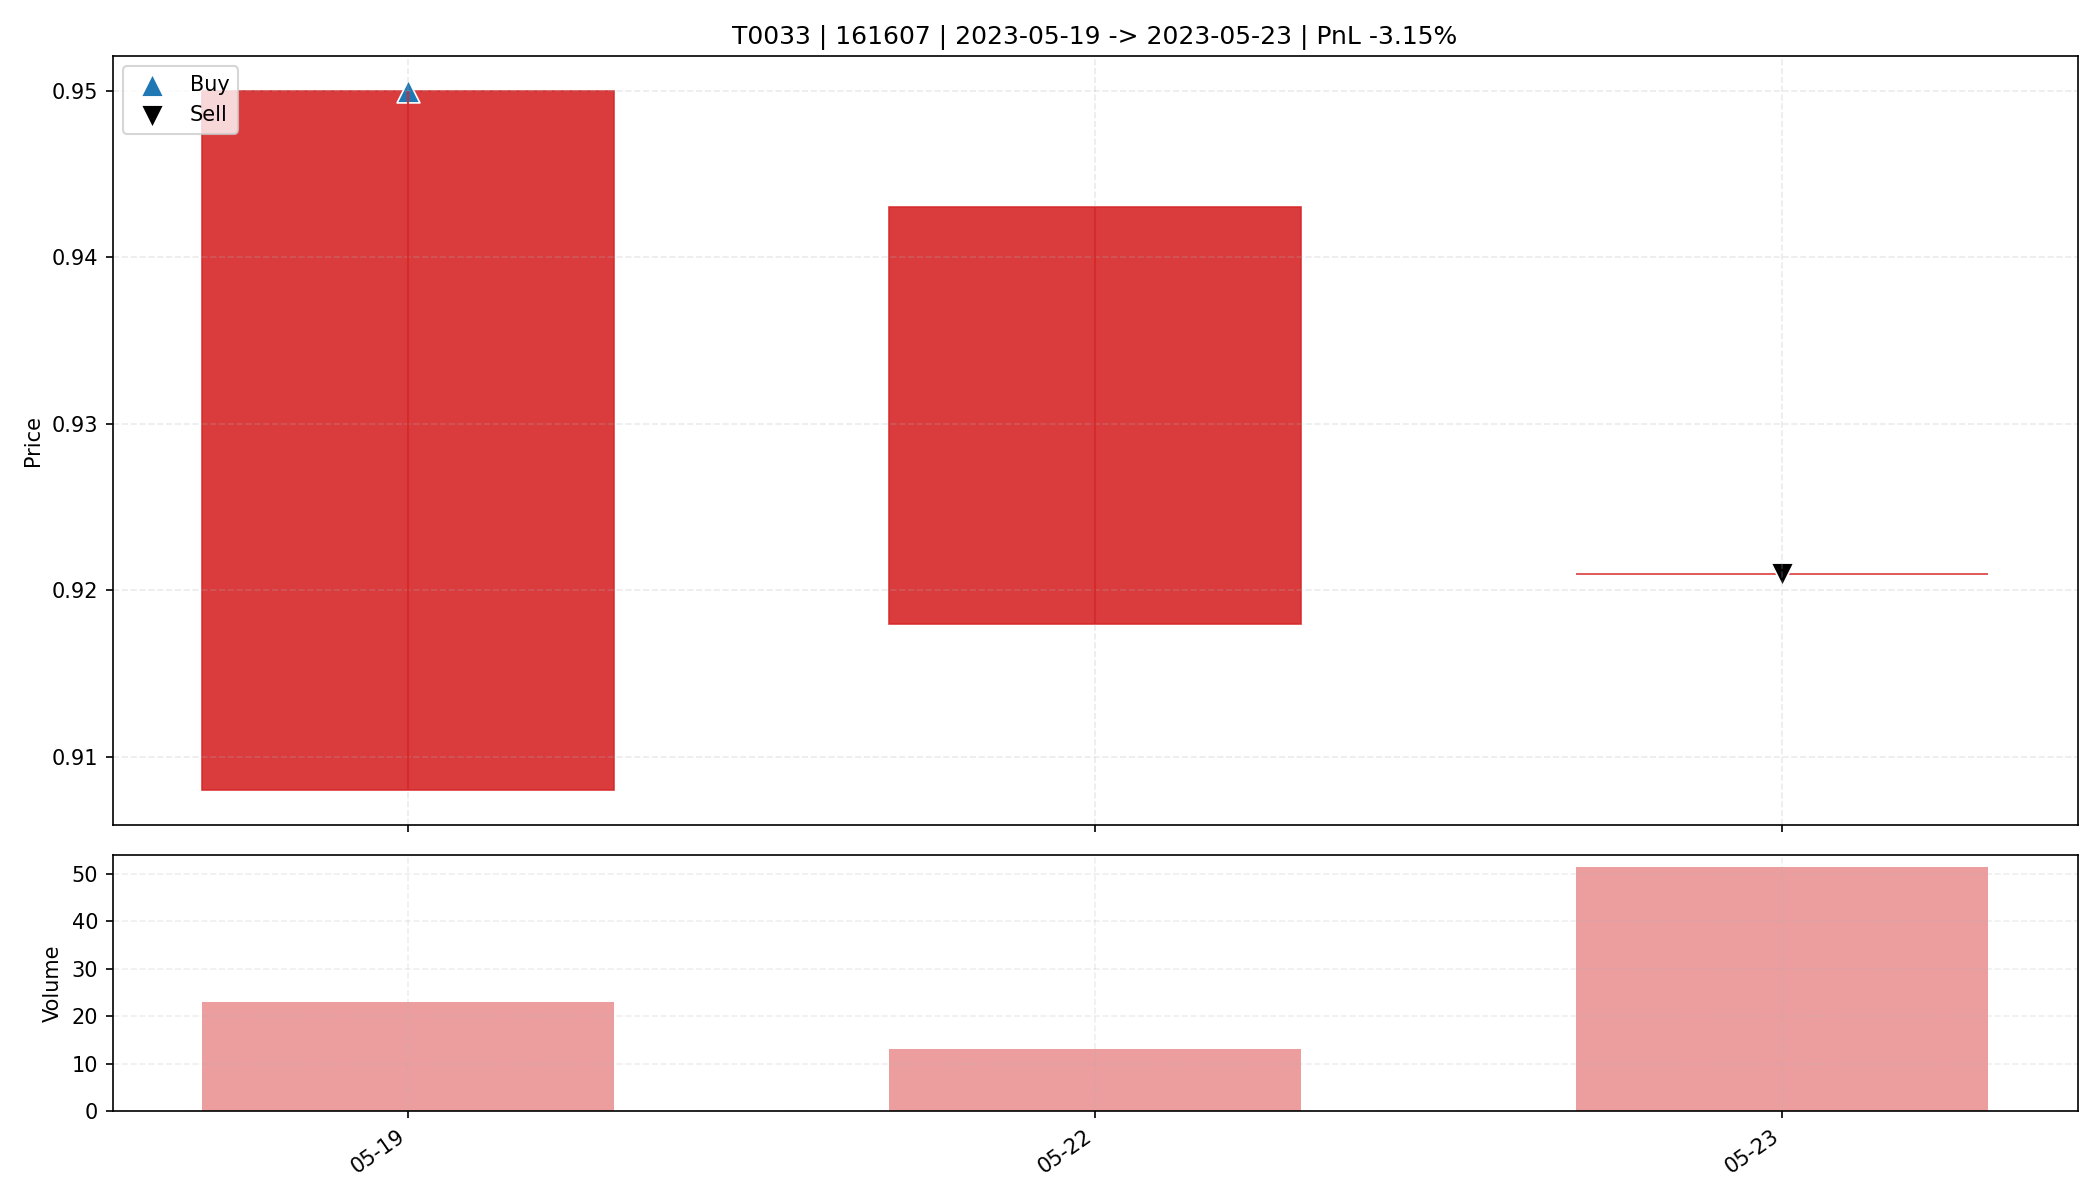

Values plotted in this chart, from the file beside it:
date, open, high, low, close, amount, volume, trade_id, code, buy_date, sell_date, buy_price, sell_price, matched_shares, buy_reason, sell_reason, sell_profit_pct, sell_hold_days, is_buy_day, is_sell_day, holding_day_index
2023-05-19, 0.908, 0.95, 0.908, 0.95, 2093, 23.0, T0033, 161607, 2023-05-19, 2023-05-23, 0.95, 0.921, 17350, 前10日振幅4.1%, 阳线涨幅4.6%, 突破均线, 放量1.7倍(温和+爆发…, 主动止盈半仓-放量滞涨(涨幅0.00%<1.00%, 量比前5日均量3.21>2…, -3.15, 2.0, True, False, 0
2023-05-22, 0.918, 0.943, 0.918, 0.943, 1199, 13.0, T0033, 161607, 2023-05-19, 2023-05-23, 0.95, 0.921, 17350, 前10日振幅4.1%, 阳线涨幅4.6%, 突破均线, 放量1.7倍(温和+爆发…, 主动止盈半仓-放量滞涨(涨幅0.00%<1.00%, 量比前5日均量3.21>2…, -3.15, 2.0, False, False, 1
2023-05-23, 0.921, 0.921, 0.921, 0.921, 4733, 51.39, T0033, 161607, 2023-05-19, 2023-05-23, 0.95, 0.921, 17350, 前10日振幅4.1%, 阳线涨幅4.6%, 突破均线, 放量1.7倍(温和+爆发…, 主动止盈半仓-放量滞涨(涨幅0.00%<1.00%, 量比前5日均量3.21>2…, -3.15, 2.0, False, True, 2
